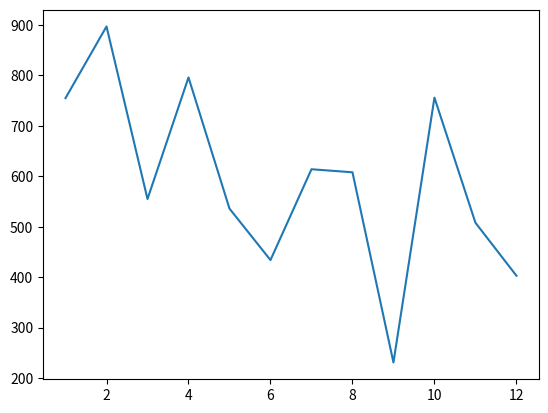

Reproduce this figure in Python.
# Importa el módulo incorporado 'random', el cual proporciona herramientas 
# y funciones para la generación de números aleatorios.
import random

# Importa el submódulo 'pyplot' de la librería externa 'matplotlib', que se 
# utiliza para la creación de gráficos y visualización de datos. Además, 
# le asigna el alias estándar 'plt' para acortar su uso en el código.
from matplotlib import pyplot as plt

# Add your code below:

# Crea una secuencia de números enteros que va desde el 1 hasta el 12 
# (recuerda que el límite superior, 13, es exclusivo). Estos números se 
# guardan en 'numbers_a' y representarán las coordenadas del eje X.
numbers_a = range(1, 13)

# Utiliza una sintaxis avanzada llamada "comprensión de lista" (list comprehension) 
# para ejecutar un ciclo 12 veces (range(12)). En cada vuelta, genera un número 
# entero aleatorio entre 1 y 1000. El resultado es una lista de 12 números 
# aleatorios que se guarda en 'numbers_b' y representará las coordenadas del eje Y.
numbers_b = [random.randint(1, 1000) for i in range(12)]

# Toma los datos generados y crea internamente un gráfico de líneas. 
# Le pasa 'numbers_a' para los valores horizontales (eje X) y 'numbers_b' 
# para los valores verticales (eje Y).
plt.plot(numbers_a, numbers_b)

# Ejecuta el comando necesario para renderizar y mostrar finalmente 
# la figura del gráfico en la pantalla.
plt.show()
